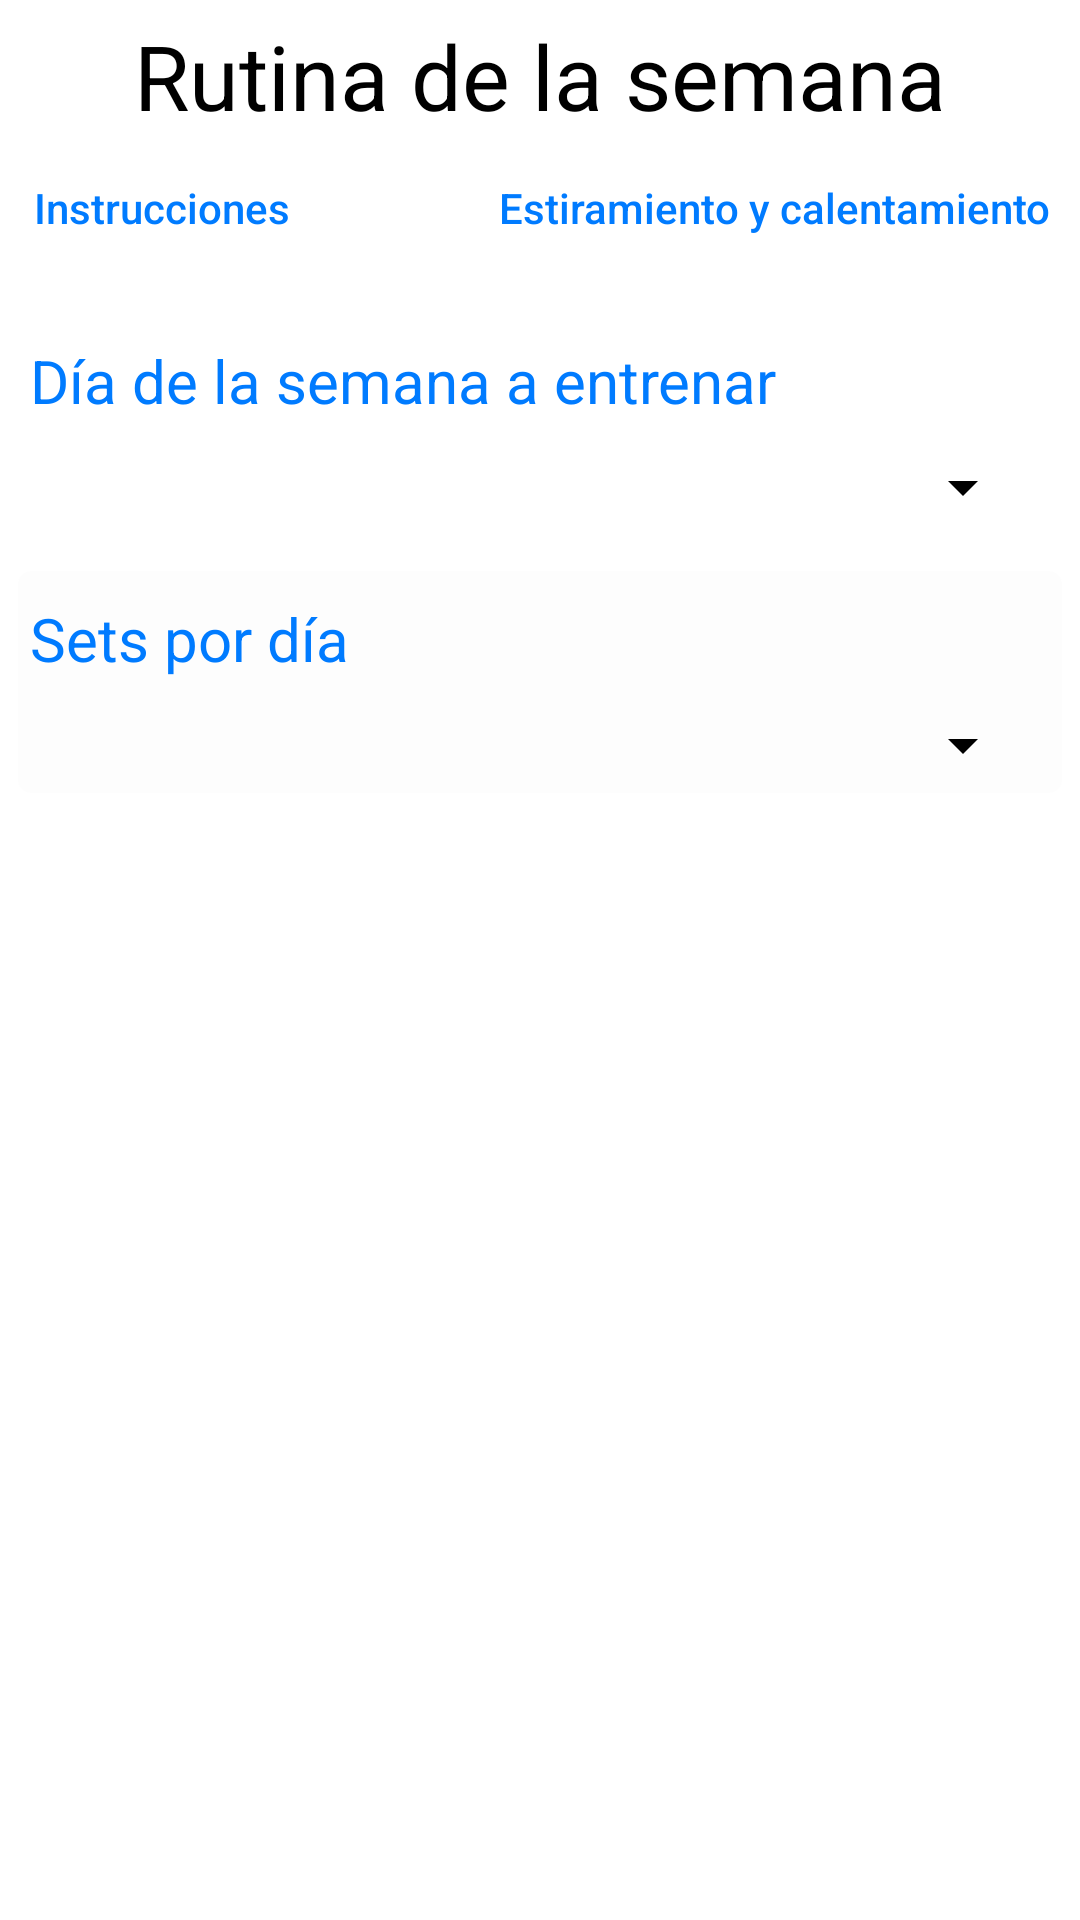

Produce the Android XML layout that renders to this screen, including the resource entries it uses.
<!-- AndroidManifest.xml: application theme Theme.AppCompat.DayNight.NoActionBar -->
<!-- res/layout/activity_rutinas.xml -->
<?xml version="1.0" encoding="utf-8"?>
<LinearLayout xmlns:android="http://schemas.android.com/apk/res/android"
    xmlns:app="http://schemas.android.com/apk/res-auto"
    xmlns:tools="http://schemas.android.com/tools"
    android:layout_width="match_parent"
    android:layout_height="match_parent"
    android:orientation="vertical"
    android:background="@color/white"
    tools:context=".Rutinas">

        <LinearLayout
            android:layout_width="match_parent"
            android:layout_height="wrap_content"
            android:orientation="vertical">
            <TextView
                android:id="@+id/textView6"
                android:layout_width="wrap_content"
                android:layout_height="wrap_content"
                android:layout_gravity="center_horizontal"
                android:layout_marginTop="5sp"
                android:text="Rutina de la semana"
                android:textColor="@color/black"
                android:textSize="30sp" />

            <LinearLayout
                android:layout_width="match_parent"
                android:layout_height="wrap_content"
                android:orientation="horizontal">
                <LinearLayout
                    android:layout_width="wrap_content"
                    android:layout_height="wrap_content"
                    android:orientation="vertical">
                    <Button
                        android:id="@+id/instruccionesbtn"
                        android:layout_width="wrap_content"
                        android:layout_height="wrap_content"
                        android:background="@null"
                        android:layout_marginLeft="10sp"
                        android:textAllCaps="false"
                        android:textColor="#007bff"
                        android:text="Instrucciones"/>
                </LinearLayout>
                <LinearLayout
                    android:layout_width="match_parent"
                    android:layout_height="wrap_content"
                    android:orientation="vertical">
                    <Button
                        android:id="@+id/calentamientobtn"
                        android:layout_width="wrap_content"
                        android:layout_height="wrap_content"
                        android:background="@null"
                        android:textAllCaps="false"
                        android:textColor="#007bff"
                        android:text="Estiramiento y calentamiento"
                        android:layout_marginRight="10sp"
                        android:layout_gravity="right"/>
                </LinearLayout>
            </LinearLayout>

            <LinearLayout
                android:layout_width="match_parent"
                android:layout_height="wrap_content"
                android:layout_marginTop="10sp"
                android:layout_marginLeft="5sp"
                android:layout_marginRight="5sp"
                android:orientation="vertical">
            <TextView
                android:id="@+id/textView7"
                android:layout_width="match_parent"
                android:layout_height="wrap_content"
                android:layout_marginTop="10sp"
                android:layout_marginLeft="5sp"
                android:layout_marginRight="5sp"
                android:layout_gravity="left"
                android:text="Día de la semana a entrenar"
                android:textColor="#007bff"
                android:textSize="20sp" />

            <Spinner
                android:id="@+id/ListaDiasId"
                android:layout_width="match_parent"
                android:layout_height="wrap_content"
                android:layout_marginTop="10sp"
                android:layout_marginLeft="10sp"
                android:layout_marginRight="10sp"
                android:layout_marginBottom="5sp"
                android:backgroundTint="@color/black"
                android:ems="10"
                android:textColor="@color/white"
                android:textColorHighlight="@color/black"
                android:textColorHint="@color/black"
                android:textColorLink="@color/black"
                android:textSize="40sp" />
            </LinearLayout>

            <LinearLayout
                android:layout_width="match_parent"
                android:layout_height="wrap_content"
                android:layout_marginTop="10sp"
                android:layout_marginLeft="5sp"
                android:layout_marginRight="5sp"
                android:background="@drawable/texto_fondoblanco"
                android:orientation="vertical">
            <TextView
                android:id="@+id/textView8"
                android:layout_width="match_parent"
                android:layout_height="wrap_content"
                android:layout_marginTop="10sp"
                android:layout_marginRight="5sp"
                android:layout_marginLeft="5sp"
                android:layout_gravity="left"
                android:text="Sets por día"
                android:textColor="#007bff"
                android:textSize="20sp" />

            <Spinner
                android:id="@+id/ListaSetsId"
                android:layout_width="match_parent"
                android:layout_height="wrap_content"
                android:layout_marginTop="10sp"
                android:layout_marginLeft="10sp"
                android:layout_marginRight="10sp"
                android:layout_marginBottom="5sp"
                android:backgroundTint="@color/black"
                android:ems="10"
                android:textColor="@color/white"
                android:textColorHighlight="@color/black"
                android:textColorHint="@color/black"
                android:textColorLink="@color/black"
                android:textSize="40sp" />
            </LinearLayout>
        </LinearLayout>
    <LinearLayout
        android:layout_width="match_parent"
        android:layout_height="match_parent"
        android:layout_marginTop="20sp"
        android:orientation="vertical">

        <ListView
            android:id="@+id/lisviewejercicios"
            android:layout_width="match_parent"
            android:layout_height="match_parent" />
    </LinearLayout>
</LinearLayout>
<!-- resources referenced by this layout -->
<resources>
  <color name="black">#000000</color>
  <color name="white">#FFFFFFFF</color>
  <!-- drawable texto_fondoblanco (drawable) -->
  <?xml version="1.0" encoding="utf-8"?>
  <selector xmlns:android="http://schemas.android.com/apk/res/android">
      <item android:state_enabled="true" android:state_window_focused="true">
          <shape android:shape="rectangle">
              <solid android:color="#FDFDFD"></solid>
              <corners android:radius="5dp"></corners>
              <stroke android:width="1dp"
                  android:color="@color/white">
              </stroke>
          </shape>
      </item>
  
      <item android:state_enabled="true">
          <shape android:shape="rectangle">
              <solid android:color="@color/white"></solid>
              <corners android:radius="5dp"></corners>
              <stroke android:width="1dp"
                  android:color="@android:color/darker_gray">
              </stroke>
          </shape>
      </item>
  </selector>
</resources>
